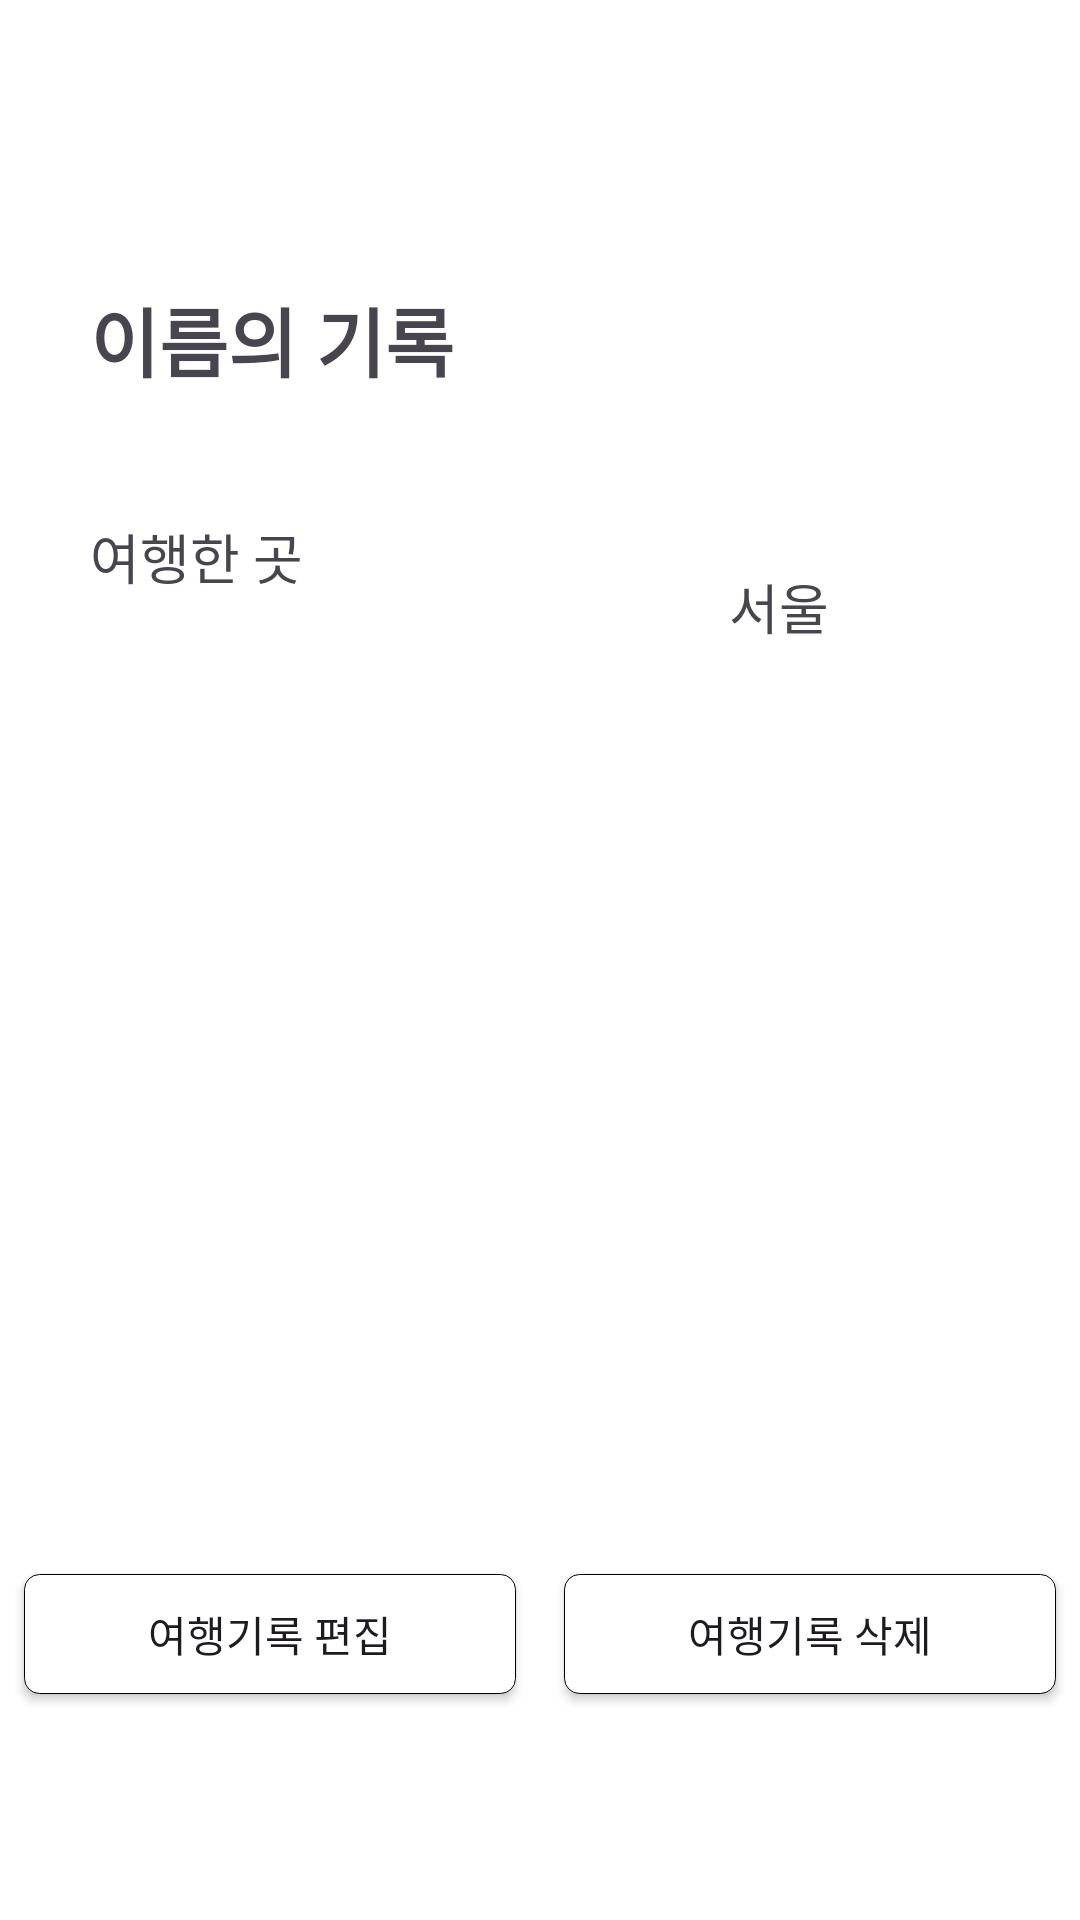

Android layout source for this screen:
<!-- AndroidManifest.xml: application theme Theme.Project1 -->
<!-- res/layout/fragment_diary_frag1.xml -->
<?xml version="1.0" encoding="utf-8"?>
<androidx.constraintlayout.widget.ConstraintLayout xmlns:android="http://schemas.android.com/apk/res/android"
    xmlns:tools="http://schemas.android.com/tools"
    xmlns:app="http://schemas.android.com/apk/res-auto"
    android:layout_width="match_parent"
    android:layout_height="match_parent"
    android:orientation="vertical"
    android:background="#FFFFFF">

    <LinearLayout
        android:id="@+id/add_diaries_text1"
        android:orientation="horizontal"
        android:layout_width="match_parent"
        android:layout_height="wrap_content"
        app:layout_constraintBottom_toBottomOf="parent"
        app:layout_constraintEnd_toEndOf="parent"
        app:layout_constraintHorizontal_bias="0.0"
        app:layout_constraintStart_toStartOf="parent"
        app:layout_constraintTop_toTopOf="parent"
        app:layout_constraintVertical_bias="0.0"
        >

        <TextView
            android:layout_width="wrap_content"
            android:layout_height="wrap_content"
            android:id="@+id/travelDiaryName"
            android:text="이름"
            android:textSize="25dp"
            android:textStyle="bold"
            android:layout_marginLeft="30dp"
            android:layout_marginTop="95dp"
            app:layout_constraintBottom_toBottomOf="parent"
            app:layout_constraintEnd_toEndOf="parent"
            app:layout_constraintHorizontal_bias="0.0"
            app:layout_constraintStart_toStartOf="parent"
            app:layout_constraintTop_toBottomOf="parent"
            app:layout_constraintVertical_bias="0.0"
            android:fontFamily="@font/font1"/>

        <TextView
            android:layout_width="wrap_content"
            android:layout_height="wrap_content"
            android:text="의 기록"
            android:textSize="25dp"
            android:textStyle="bold"
            android:layout_marginTop="95dp"
            app:layout_constraintBottom_toBottomOf="parent"
            app:layout_constraintEnd_toEndOf="parent"
            app:layout_constraintHorizontal_bias="0.0"
            app:layout_constraintStart_toStartOf="parent"
            app:layout_constraintTop_toTopOf="parent"
            app:layout_constraintVertical_bias="0.0"
            android:fontFamily="@font/font1"/>
    </LinearLayout>

    <ImageView
        android:id="@+id/add_diaries_line1"
        android:layout_width="wrap_content"
        android:layout_height="1dp"
        android:layout_marginTop="10dp"
        app:layout_constraintBottom_toBottomOf="parent"
        app:layout_constraintEnd_toEndOf="parent"
        app:layout_constraintHorizontal_bias="0.0"
        app:layout_constraintStart_toStartOf="parent"
        app:layout_constraintTop_toBottomOf="@id/add_diaries_text1"
        app:layout_constraintVertical_bias="0.0"
        >
    </ImageView>

    <LinearLayout
        android:id="@+id/add_diaries_text2"
        android:layout_width="wrap_content"
        android:layout_height="wrap_content"
        android:orientation="horizontal"
        app:layout_constraintBottom_toBottomOf="parent"
        app:layout_constraintEnd_toEndOf="parent"
        android:layout_marginLeft="30dp"
        android:layout_marginTop="30dp"
        app:layout_constraintHorizontal_bias="0.0"
        app:layout_constraintStart_toStartOf="parent"
        app:layout_constraintTop_toBottomOf="@id/add_diaries_line1"
        app:layout_constraintVertical_bias="0.0"
        >
        <TextView
            android:layout_width="wrap_content"
            android:layout_height="wrap_content"
            android:text="여행한 곳"
            android:textSize="18dp"
            android:fontFamily="@font/font1"
            >
        </TextView>
    </LinearLayout>

    <LinearLayout
        android:id="@+id/add_diaries_text3"
        android:layout_width="wrap_content"
        android:layout_height="wrap_content"
        android:layout_marginTop="-10dp"
        android:layout_marginRight="30dp"
        android:orientation="horizontal"
        app:layout_constraintBottom_toBottomOf="parent"
        app:layout_constraintEnd_toEndOf="parent"
        app:layout_constraintHorizontal_bias="0.911"
        app:layout_constraintStart_toStartOf="parent"
        app:layout_constraintTop_toBottomOf="@id/add_diaries_text2"
        app:layout_constraintVertical_bias="0.0">

        <TextView
            android:id="@+id/travelDiaryTag"
            android:layout_width="wrap_content"
            android:layout_height="wrap_content"
            android:layout_marginRight="30dp"
            android:fontFamily="@font/font1"
            android:text="서울"
            android:textSize="18dp"></TextView>
    </LinearLayout>

    <android.widget.Button
        android:id="@+id/edited_point"
        android:layout_width="0dp"
        android:layout_height="40dp"
        android:layout_marginTop="310dp"
        android:layout_marginEnd="8dp"
        android:layout_marginStart="8dp"
        android:background="@drawable/contact_button"
        android:fontFamily="@font/font1"
        android:onClick="onClickEditDiaryButton"
        android:text="여행기록 편집"
        app:layout_constraintEnd_toStartOf="@+id/deleted_point"
        app:layout_constraintStart_toStartOf="parent"
        app:layout_constraintTop_toTopOf="@id/recyclerView" />

    <android.widget.Button
        android:id="@+id/deleted_point"
        android:layout_width="0dp"
        android:layout_height="40dp"
        android:layout_marginTop="310dp"
        android:layout_marginEnd="8dp"
        android:layout_marginStart="8dp"
        android:background="@drawable/contact_button"
        android:fontFamily="@font/font1"
        android:onClick="onClickDeleteDiaryButton"
        android:text="여행기록 삭제"
        app:layout_constraintEnd_toEndOf="parent"
        app:layout_constraintStart_toEndOf="@+id/edited_point"
        app:layout_constraintTop_toTopOf="@id/recyclerView" />

    <androidx.recyclerview.widget.RecyclerView
        android:id="@+id/recyclerView"
        android:layout_width="match_parent"
        android:layout_height="300dp"
        app:layout_constraintBottom_toBottomOf="parent"
        app:layout_constraintTop_toTopOf="@+id/add_diaries_text3"
        app:layout_constraintVertical_bias="0.169"
        tools:layout_editor_absoluteX="0dp" />

</androidx.constraintlayout.widget.ConstraintLayout>
<!-- resources referenced by this layout -->
<resources>
  <!-- drawable contact_button (drawable) -->
  <selector xmlns:android="http://schemas.android.com/apk/res/android">
      <item android:state_pressed="true">
          <shape android:shape="rectangle">
              <solid android:color="#ECEFF1"/> 
              <corners android:radius="5dp"/>
              <stroke android:width="0.3dp" android:color="@color/black"/>
          </shape>
      </item>
      <item>
          <shape android:shape="rectangle">
              <solid android:color="#FFFFFF"/> 
              <corners android:radius="5dp"/>
              <stroke android:width="0.3dp" android:color="@color/black"/>
          </shape>
      </item>
  </selector>
  <style name="Theme.Project1" parent="Base.Theme.Project1">
      
      <item name="android:navigationBarColor">@android:color/transparent</item>
      <item name="android:statusBarColor">#FFFFFF</item>
      <item name="android:windowLightStatusBar">?attr/isLightTheme</item>
      <item name="android:gestureColor">#000000</item>
    </style>
  <style name="Base.Theme.Project1" parent="Theme.Material3.DayNight.NoActionBar">
          
          
      </style>
  <!-- not gathered from this repository: default colours our renderer supplied (Android Studio template values) -->
  <color name="black">#FF000000</color>
</resources>
